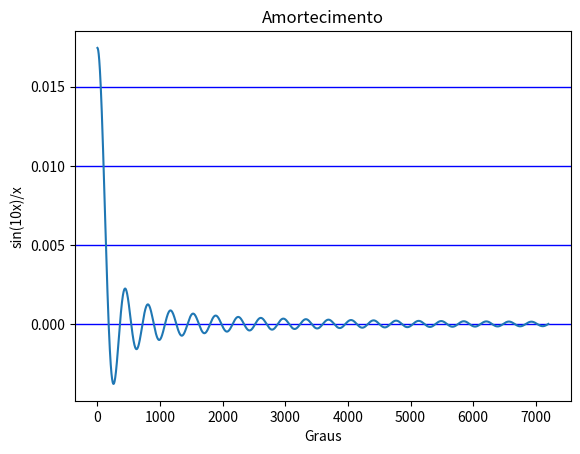

Generate this figure with matplotlib:
# Grid 
# A função grid() adicional linhas de grade ao plot.
import matplotlib.pyplot as plt
import math as math
X=[]
Y=[]
x=1
while x <= 7200:
    X.append(x)
    Y.append(math.sin(x*math.pi/180)/x)
    x+=1
plt.title('Amortecimento')
plt.xlabel('Graus')
plt.ylabel('sin(10x)/x')
plt.grid(axis='y', color='blue', linestyle='-', linewidth='1')
plt.plot(X,Y)
plt.show()

# Specify Which Grid Lines to Display
# O parâmetro axis da função grid() especifica quais linhas devem ser mostradas.
# Os valores são x, y e both. Padrão é both.

# Set Line Properties for the Grid
# As linhas de grade podem ser configuradas com as opções:
# grid(color='color', linestyle='linestyle', linewidth='linewidth')